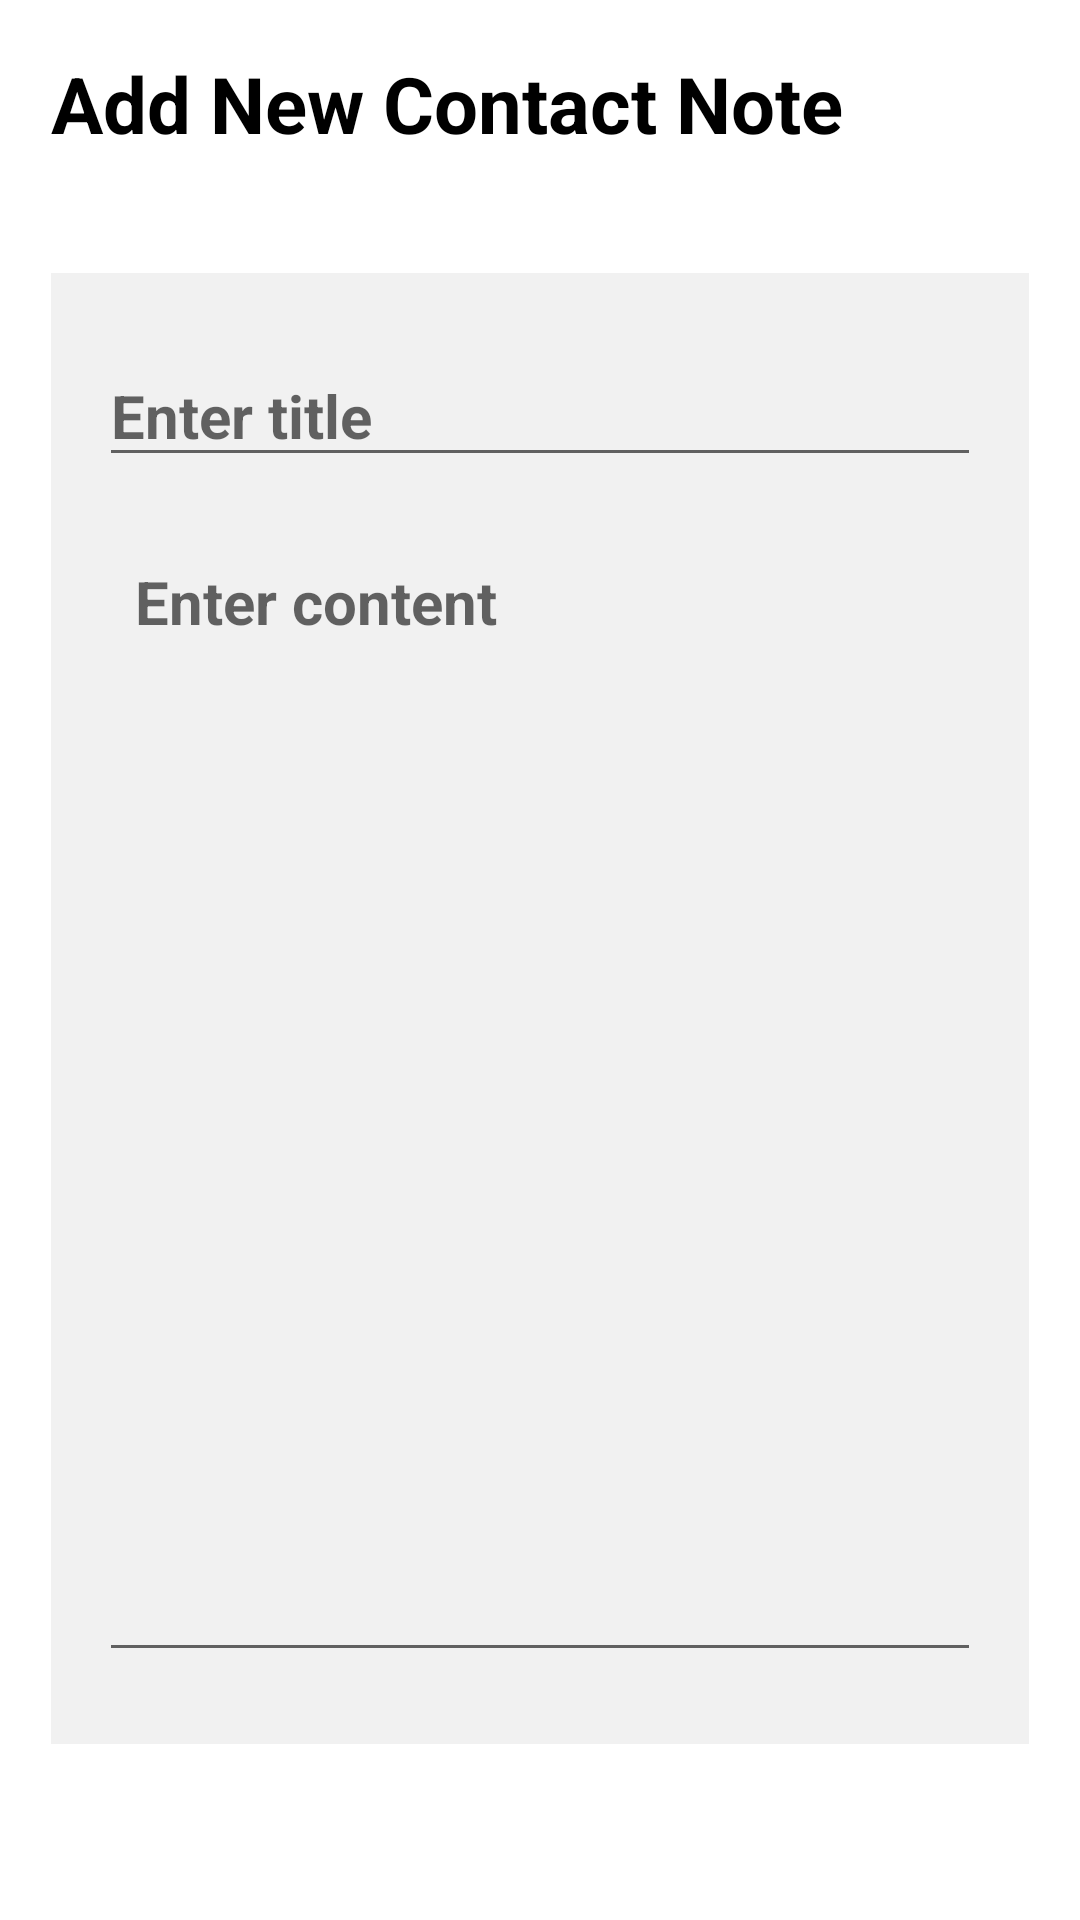

Here is an Android app screen rendered from its layout file. Give the layout XML and the strings, colors and styles it references.
<!-- AndroidManifest.xml: application theme Theme.MedsUpApp -->
<!-- res/layout/activity_contact_details.xml -->
<?xml version="1.0" encoding="utf-8"?>
<RelativeLayout xmlns:android="http://schemas.android.com/apk/res/android"
    xmlns:app="http://schemas.android.com/apk/res-auto"
    xmlns:tools="http://schemas.android.com/tools"
    android:layout_width="match_parent"
    android:layout_height="match_parent"
    android:padding="17dp"
    tools:context="com.example.medsupapp.ContactDetails">

    <RelativeLayout
        android:layout_width="match_parent"
        android:layout_height="wrap_content"
        android:id="@+id/titleSquare"
        >

        <TextView
            android:layout_width="wrap_content"
            android:layout_height="wrap_content"
            android:id="@+id/pageTitle"
            android:text="Add New Contact Note"
            android:textSize="26sp"
            android:textColor="@color/black"
            android:textStyle="bold"
            />

        <ImageButton
            android:id="@+id/saveNoteButton"
            android:layout_width="48dp"
            android:layout_height="48dp"
            android:layout_alignParentEnd="true"
            android:layout_centerVertical="true"
            android:background="?attr/selectableItemBackgroundBorderless"
            android:src="@drawable/save"
            tools:ignore="ContentDescription,SpeakableTextPresentCheck" />
    </RelativeLayout>

    <LinearLayout
        android:layout_width="match_parent"
        android:layout_height="wrap_content"
        android:layout_below="@+id/titleSquare"
        android:orientation="vertical"
        android:padding="16dp"
        android:layout_marginVertical="26dp"
        android:backgroundTint="#F1F1F1"
        android:background="#FFFFFF"
        >

        <EditText
            android:layout_width="match_parent"
            android:layout_height="wrap_content"
            android:id="@+id/conTitle"
            android:hint="Enter title"
            android:textSize="20dp"
            android:textStyle="bold"
            android:textColor="@color/black"
            android:layout_marginVertical="8dp"
            />

        <EditText
            android:layout_width="match_parent"
            android:layout_height="wrap_content"
            android:id="@+id/conInfo"
            android:hint="Enter content"
            android:textSize="20dp"
            android:gravity="start"
            android:minLines="15"
            android:padding="12dp"
            android:textStyle="bold"
            android:textColor="@color/black"
            android:layout_marginVertical="8dp"
            />

    </LinearLayout>

    <TextView
        android:layout_width="match_parent"
        android:layout_height="wrap_content"
        android:text="Remove note"
        android:visibility="gone"
        android:padding="15dp"
        android:layout_alignParentBottom="true"
        android:gravity="center"
        android:id="@+id/removeConNote"
        android:textSize="19dp"
        android:textColor="#FF0000"
        />

</RelativeLayout>
<!-- resources referenced by this layout -->
<resources>
  <style name="Theme.MedsUpApp" parent="Theme.MaterialComponents.DayNight.DarkActionBar">
          
          <item name="colorPrimary">@color/purple_500</item>
          <item name="colorPrimaryVariant">@color/purple_700</item>
          <item name="colorOnPrimary">@color/white</item>
          
          <item name="colorSecondary">@color/teal_200</item>
          <item name="colorSecondaryVariant">@color/teal_700</item>
          <item name="colorOnSecondary">@color/black</item>
          
          <item name="android:statusBarColor">?attr/colorPrimaryVariant</item>
          
      </style>
  <!-- not gathered from this repository: default colours our renderer supplied (Android Studio template values) -->
  <color name="purple_500">#FF6200EE</color>
  <color name="purple_700">#FF3700B3</color>
  <color name="teal_200">#FF03DAC5</color>
  <color name="teal_700">#FF018786</color>
  <color name="black">#FF000000</color>
  <color name="white">#FFFFFFFF</color>
</resources>
